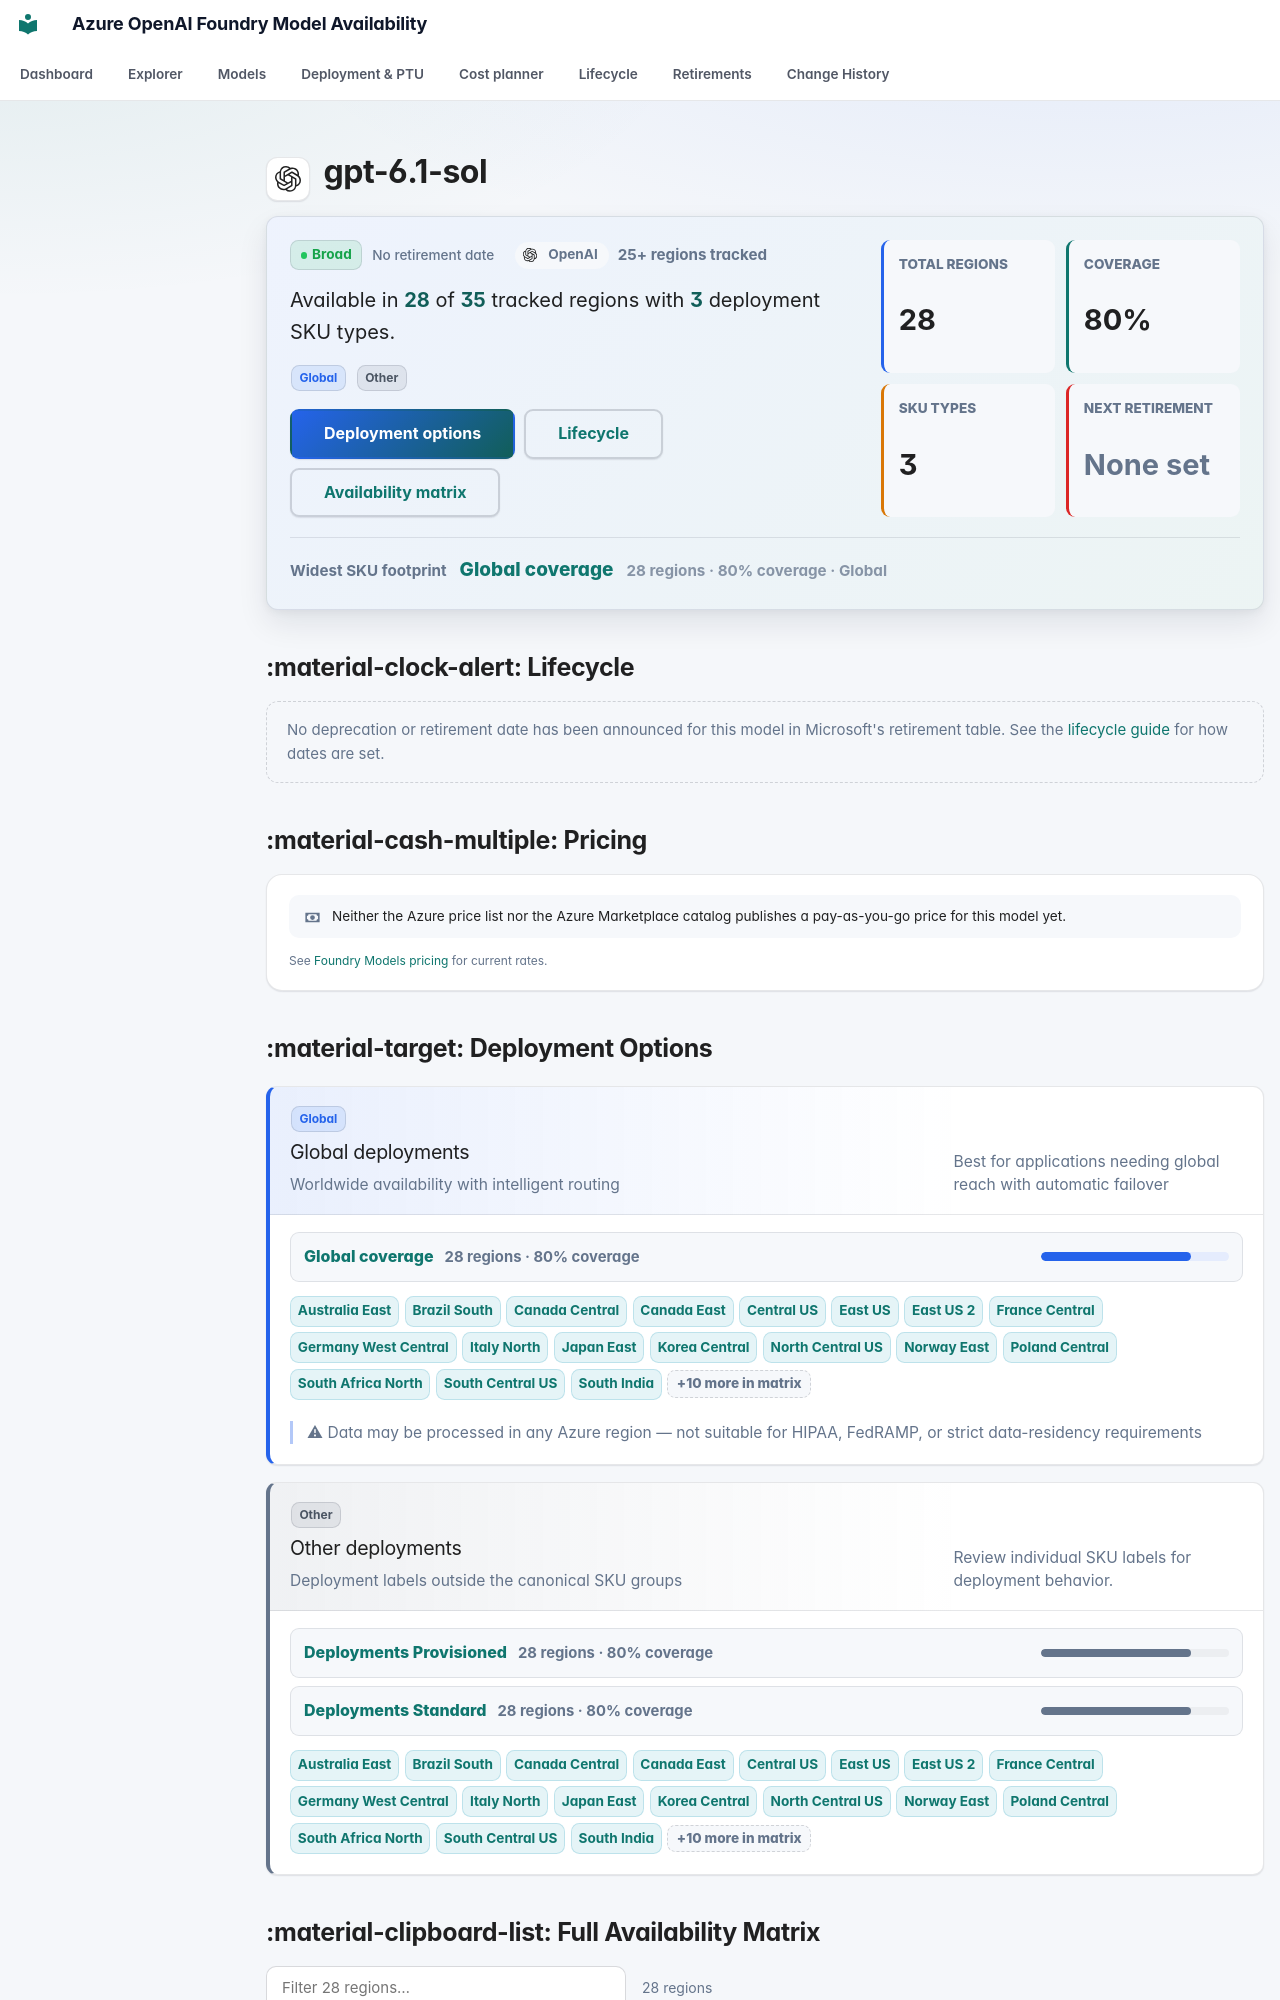

repository: JinLee794/foundry-model-availability-notifications · page: models/gpt-6-1-sol/index.html · generator: mkdocs

# <span class="pv pv--openai pv--xl" aria-hidden="true" title="OpenAI"></span> gpt-6.1-sol

<div class="model-profile" aria-label="Model availability profile">
    <div class="model-profile__main">
        <div class="model-profile__badges">
            <span class="badge badge-broad">Broad</span>
            <span class="lc-badge lc-badge--neutral" tabindex="0" data-tip-title="No retirement date published" data-tip="Microsoft&#x27;s retirement tables don&#x27;t list a date for this model yet (common for new and partner models). Check the model card in Foundry before committing long-term.">No retirement date</span>
            <span class="model-profile__family"><span class="pv pv--openai pv--sm" aria-hidden="true" title="OpenAI"></span>OpenAI</span>
            <span class="model-profile__coverage-note">25+ regions tracked</span>
        </div>
        <p class="model-profile__lead">Available in <strong>28</strong> of <strong>35</strong> tracked regions with <strong>3</strong> deployment SKU types.</p>
        <div class="model-profile__chips" aria-label="Deployment categories"><span class="sku-badge sku-global" data-tooltip="Worldwide availability with intelligent routing | Best for applications needing global reach with automatic failover | ⚠ Data may be processed in any Azure region — not suitable for HIPAA, FedRAMP, or strict data-residency requirements">Global</span> <span class="sku-badge sku-other">Other</span></div>
        <div class="model-profile__actions">
            <a class="md-button md-button--primary" href="#deployment-options">Deployment options</a>
            <a class="md-button" href="#lifecycle">Lifecycle</a>
            <a class="md-button" href="#full-availability-matrix">Availability matrix</a>
        </div>
    </div>
    <div class="model-profile__metrics" aria-label="Model availability metrics">
    <div class="model-metric">
        <span>Total regions</span>
        <strong>28</strong>
    </div>
    <div class="model-metric">
        <span>Coverage</span>
        <strong>80%</strong>
    </div>
    <div class="model-metric">
        <span>SKU types</span>
        <strong>3</strong>
    </div>
    <div class="model-metric model-metric--neutral">
        <span>Next retirement</span>
        <strong>None set</strong>
    </div>
</div>
    <div class="model-profile__insight">
        <span>Widest SKU footprint</span>
        <strong><a href="../../explorer/#t=gs">Global coverage</a></strong>
        <small>28 regions · 80% coverage · Global</small>
    </div>
</div>
## :material-clock-alert: Lifecycle

<div class="lc-empty">No deprecation or retirement date has been announced for this model in Microsoft's retirement table. See the <a href="../../lifecycle/">lifecycle guide</a> for how dates are set.</div>


## :material-cash-multiple: Pricing

<div class="price-card price-card--empty">
    <p><svg class="fm-icon" viewBox="0 0 24 24" aria-hidden="true"><path d="M3 6h18v12H3zm9 3a3 3 0 1 1 0 6 3 3 0 0 1 0-6M7 8a2 2 0 0 1-2 2v4a2 2 0 0 1 2 2h10a2 2 0 0 1 2-2v-4a2 2 0 0 1-2-2z"/></svg><span>Neither the Azure price list nor the Azure Marketplace catalog publishes a pay-as-you-go price for this model yet.</span></p>
    <p class="price-card__foot">See <a href="https://azure.microsoft.com/pricing/details/ai-foundry-models/">Foundry Models pricing</a> for current rates.</p>
</div>
